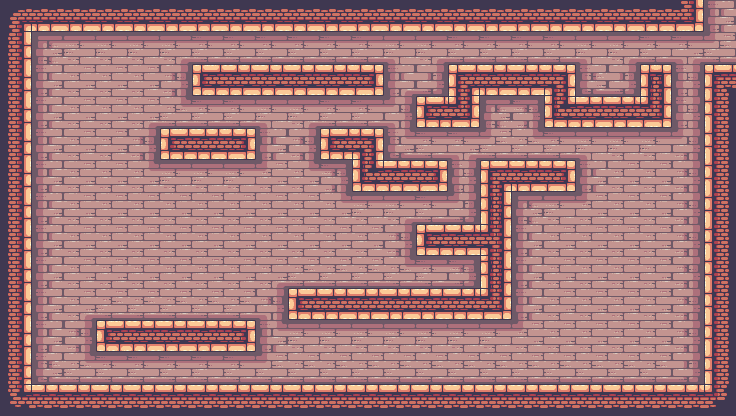

Values plotted in this chart, from the file beside it:
2, 2, 2, 2, 2, 2, 2, 2, 2, 2, 2, 2, 2, 2, 2, 2, 2, 2, 2, 2, 2, 2, 1, 
2, 1, 1, 1, 1, 1, 1, 1, 1, 1, 1, 1, 1, 1, 1, 1, 1, 1, 1, 1, 1, 1, 1, 
2, 1, 1, 1, 1, 1, 2, 2, 2, 2, 2, 2, 1, 1, 2, 2, 2, 2, 1, 1, 2, 1, 2, 
2, 1, 1, 1, 1, 1, 1, 1, 1, 1, 1, 1, 1, 2, 2, 1, 1, 2, 2, 2, 2, 1, 2, 
2, 1, 1, 1, 1, 2, 2, 2, 1, 1, 2, 2, 1, 1, 1, 1, 1, 1, 1, 1, 1, 1, 2, 
2, 1, 1, 1, 1, 1, 1, 1, 1, 1, 1, 2, 2, 2, 1, 2, 2, 2, 1, 1, 1, 1, 2, 
2, 1, 1, 1, 1, 1, 1, 1, 1, 1, 1, 1, 1, 1, 1, 2, 1, 1, 1, 1, 1, 1, 2, 
2, 1, 1, 1, 1, 1, 1, 1, 1, 1, 1, 1, 1, 2, 2, 2, 1, 1, 1, 1, 1, 1, 2, 
2, 1, 1, 1, 1, 1, 1, 1, 1, 1, 1, 1, 1, 1, 1, 2, 1, 1, 1, 1, 1, 1, 2, 
2, 1, 1, 1, 1, 1, 1, 1, 1, 2, 2, 2, 2, 2, 2, 2, 1, 1, 1, 1, 1, 1, 2, 
2, 1, 1, 2, 2, 2, 2, 2, 1, 1, 1, 1, 1, 1, 1, 1, 1, 1, 1, 1, 1, 1, 2, 
2, 1, 1, 1, 1, 1, 1, 1, 1, 1, 1, 1, 1, 1, 1, 1, 1, 1, 1, 1, 1, 1, 2, 
2, 2, 2, 2, 2, 2, 2, 2, 2, 2, 2, 2, 2, 2, 2, 2, 2, 2, 2, 2, 2, 2, 2
